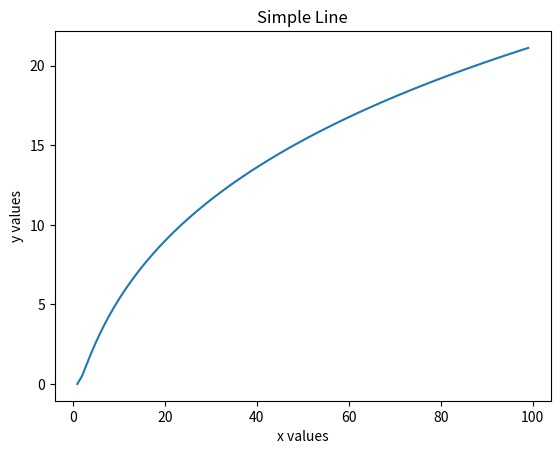
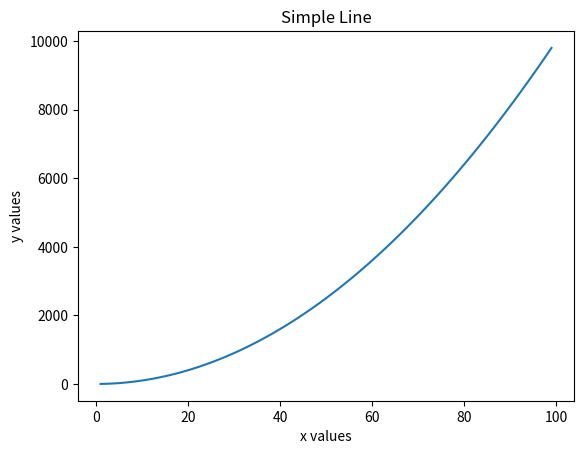

Write the Python code that produced these figures, in order.
# simpleStudyplot1.py
import numpy as np
import matplotlib.pyplot as plt
import math

def simple_line_plot(x, y, figure_no):
    plt.figure(figure_no)
    plt.plot(x, y)
    plt.xlabel('x values')
    plt.ylabel('y values')
    plt.title('Simple Line')

if __name__ == "__main__":
    plt.close('all')

    x = np.arange(1,100,dtype = float)

    y = np.array([np.power(math.log(xx), 2) for xx in x])
    
    figure_no = 1
    simple_line_plot(x, y, figure_no)


    #plt.show()

    x = np.arange(1,100,dtype = float)

    y = np.array([np.power(xx, 2) for xx in x])
    
    figure_no = 2
    simple_line_plot(x, y, figure_no)


    plt.show()

